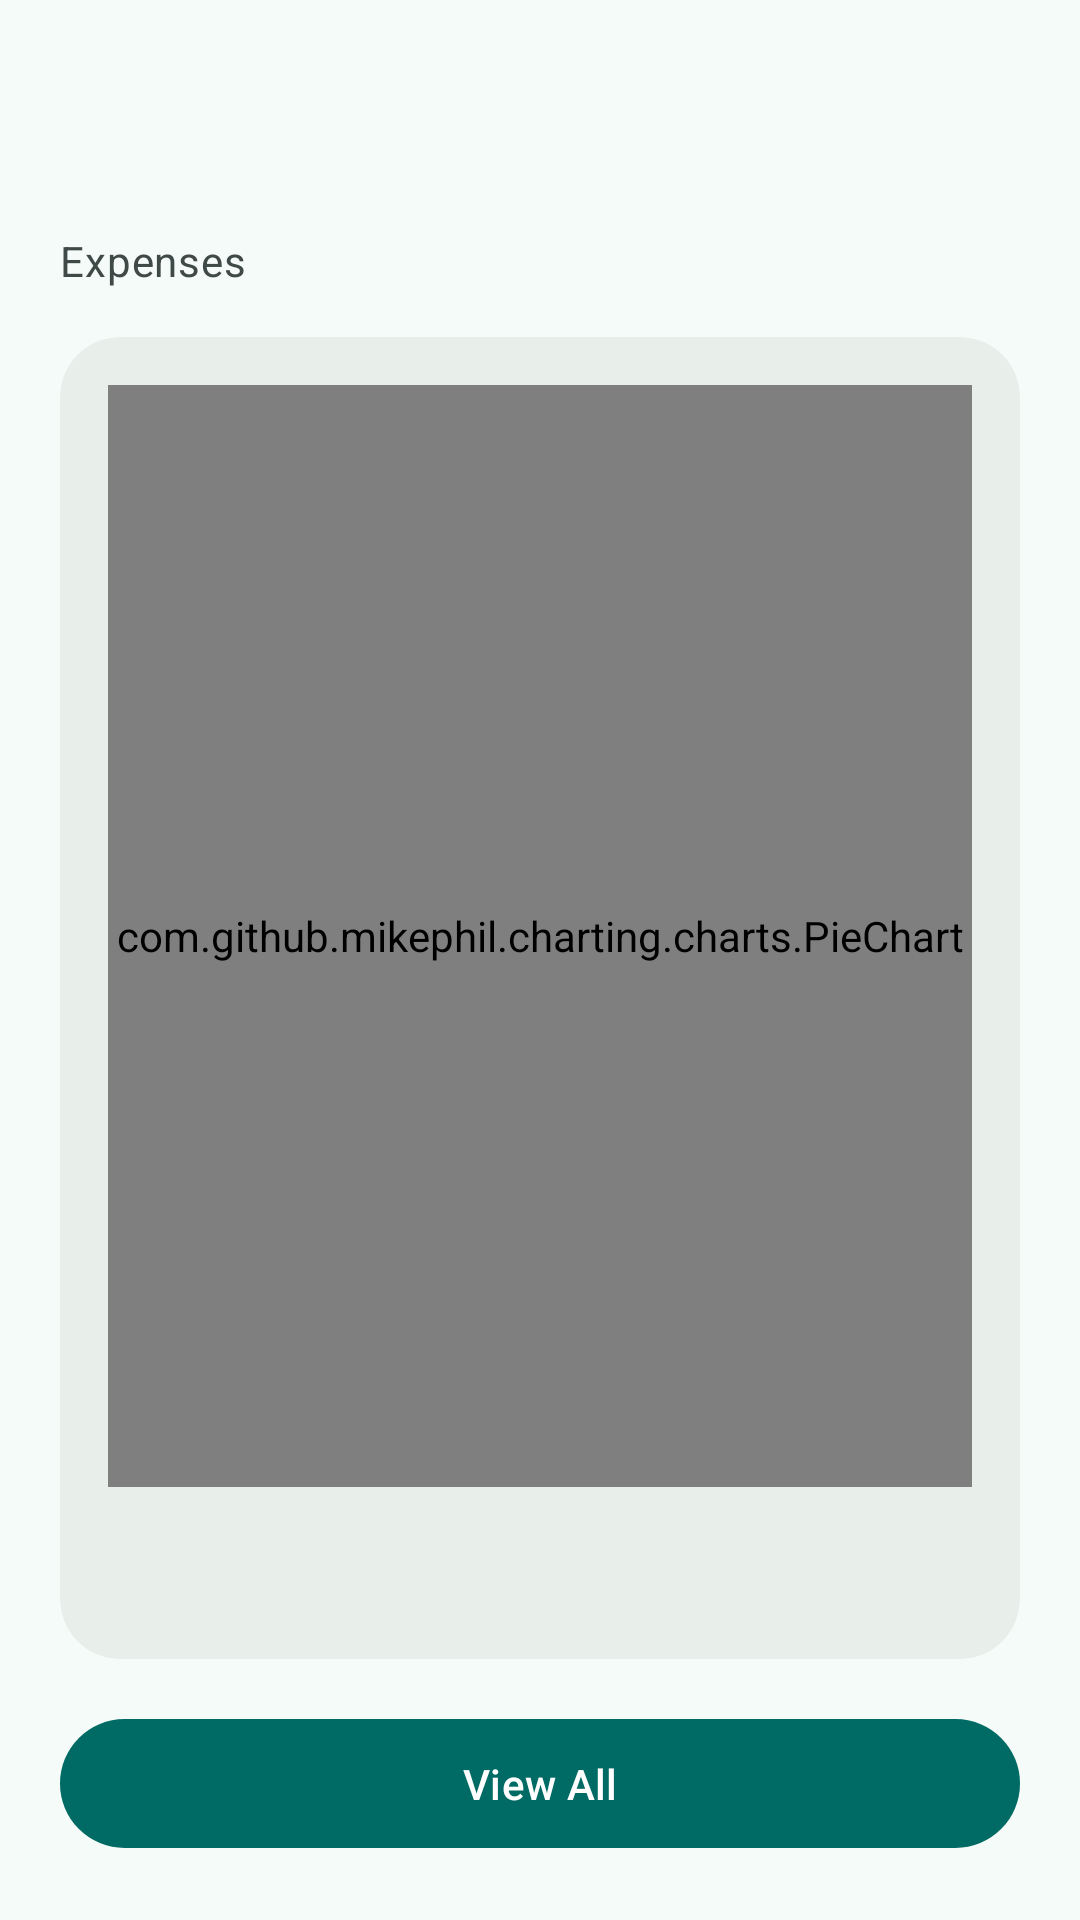

Layout XML and referenced resources for this Android screen:
<!-- AndroidManifest.xml: application theme Theme.ExpensesRecorder -->
<!-- res/layout/fragment_monthly_chart.xml -->
<?xml version="1.0" encoding="utf-8"?>
<LinearLayout xmlns:android="http://schemas.android.com/apk/res/android"
    xmlns:app="http://schemas.android.com/apk/res-auto"
    xmlns:tools="http://schemas.android.com/tools"
    android:layout_width="match_parent"
    android:layout_height="match_parent"
    android:background="?attr/colorSurface"
    android:orientation="vertical"
    android:padding="20dp">

    <TextView
        android:id="@+id/tvMonthTitle"
        style="@style/TextAppearance.Material3.HeadlineMedium"
        android:layout_width="wrap_content"
        android:layout_height="wrap_content"
        android:layout_marginTop="16dp"
        android:layout_marginBottom="4dp"
        android:textColor="?attr/colorOnSurface"
        android:textStyle="bold"
        tools:text="October 2026" />

    <TextView
        style="@style/TextAppearance.Material3.BodyMedium"
        android:layout_width="wrap_content"
        android:layout_height="wrap_content"
        android:layout_marginBottom="16dp"
        android:text="@string/expenses"
        android:textColor="?attr/colorOnSurfaceVariant" />

    <com.google.android.material.card.MaterialCardView
        style="@style/Widget.App.Card"
        android:layout_width="match_parent"
        android:layout_height="0dp"
        android:layout_weight="1">

        <LinearLayout
            android:layout_width="match_parent"
            android:layout_height="match_parent"
            android:gravity="center"
            android:orientation="vertical"
            android:padding="16dp">

            <com.github.mikephil.charting.charts.PieChart
                android:id="@+id/pieChart"
                android:layout_width="match_parent"
                android:layout_height="0dp"
                android:layout_weight="1" />

            <TextView
                android:id="@+id/tvTotal"
                style="@style/TextAppearance.Material3.TitleLarge"
                android:layout_width="wrap_content"
                android:layout_height="wrap_content"
                android:layout_marginTop="12dp"
                android:textColor="?attr/colorPrimary"
                android:textStyle="bold"
                tools:text="Total: RM240.00" />
        </LinearLayout>
    </com.google.android.material.card.MaterialCardView>

    <com.google.android.material.button.MaterialButton
        android:id="@+id/mbViewAll"
        android:layout_width="match_parent"
        android:layout_height="wrap_content"
        android:layout_marginTop="16dp"
        android:paddingVertical="12dp"
        android:text="@string/view_all" />

</LinearLayout>
<!-- resources referenced by this layout -->
<resources>
  <string name="expenses">Expenses</string>
  <string name="view_all">View All</string>
  <style name="Widget.App.Card" parent="Widget.Material3.CardView.Elevated">
          <item name="cardCornerRadius">20dp</item>
          <item name="cardElevation">0dp</item>
          <item name="cardBackgroundColor">?attr/colorSurfaceContainer</item>
      </style>
  <style name="Theme.ExpensesRecorder" parent="Base.Theme.ExpensesRecorder" />
  <style name="Base.Theme.ExpensesRecorder" parent="Theme.Material3.DayNight.NoActionBar">
          <item name="colorPrimary">@color/md_primary</item>
          <item name="colorOnPrimary">@color/md_on_primary</item>
          <item name="colorPrimaryContainer">@color/md_primary_container</item>
          <item name="colorOnPrimaryContainer">@color/md_on_primary_container</item>
          <item name="colorSecondary">@color/md_secondary</item>
          <item name="colorOnSecondary">@color/md_on_secondary</item>
          <item name="colorSecondaryContainer">@color/md_secondary_container</item>
          <item name="colorOnSecondaryContainer">@color/md_on_secondary_container</item>
          <item name="colorTertiary">@color/md_tertiary</item>
          <item name="colorOnTertiary">@color/md_on_tertiary</item>
          <item name="colorError">@color/md_error</item>
          <item name="colorOnError">@color/md_on_error</item>
          <item name="android:colorBackground">@color/md_background</item>
          <item name="colorOnBackground">@color/md_on_background</item>
          <item name="colorSurface">@color/md_surface</item>
          <item name="colorOnSurface">@color/md_on_surface</item>
          <item name="colorSurfaceVariant">@color/md_surface_variant</item>
          <item name="colorOnSurfaceVariant">@color/md_on_surface_variant</item>
          <item name="colorSurfaceContainer">@color/md_surface_container</item>
          <item name="colorSurfaceContainerHigh">@color/md_surface_container_high</item>
          <item name="colorOutline">@color/md_outline</item>
          <item name="colorOutlineVariant">@color/md_outline_variant</item>
  
          <item name="android:statusBarColor">@color/md_background</item>
          <item name="android:navigationBarColor">@color/md_background</item>
          <item name="android:windowLightStatusBar">true</item>
      </style>
  <color name="md_primary">#006A64</color>
  <color name="md_on_primary">#FFFFFF</color>
  <color name="md_primary_container">#9EF2E9</color>
  <color name="md_on_primary_container">#00201E</color>
  <color name="md_secondary">#4A6360</color>
  <color name="md_on_secondary">#FFFFFF</color>
  <color name="md_secondary_container">#CCE8E4</color>
  <color name="md_on_secondary_container">#051F1D</color>
  <color name="md_tertiary">#456179</color>
  <color name="md_on_tertiary">#FFFFFF</color>
  <color name="md_error">#BA1A1A</color>
  <color name="md_on_error">#FFFFFF</color>
  <color name="md_background">#F4FBF8</color>
  <color name="md_on_background">#161D1C</color>
  <color name="md_surface">#F4FBF8</color>
  <color name="md_on_surface">#161D1C</color>
  <color name="md_surface_variant">#DAE5E1</color>
  <color name="md_on_surface_variant">#3F4947</color>
  <color name="md_surface_container">#E8EFEB</color>
  <color name="md_surface_container_high">#E2E9E6</color>
  <color name="md_outline">#6F7977</color>
  <color name="md_outline_variant">#BEC9C5</color>
</resources>
